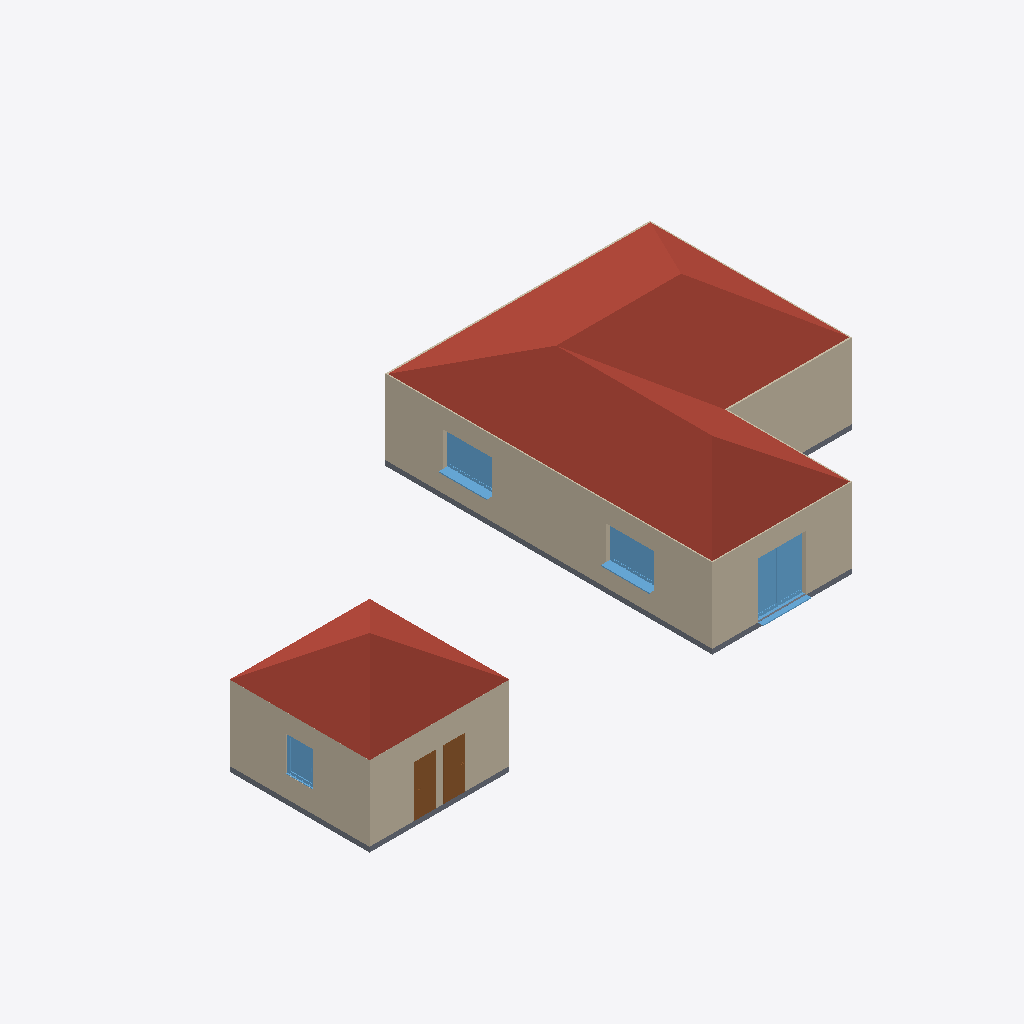
Isometric view of an IFC building model (IFC-SPF (STEP), schema IFC2X3, length unit metre), seen from the south-west, elements coloured by IFC class: 9 walls (beige), 4 windows (light blue), 2 roofs (red-brown), 2 slabs (grey), 2 doors (brown).
Extent 24.5 m × 13.5 m × 4.8 m (x, y, z). Elements (30): 10 IfcWallStandardCase, 10 IfcWindow, 3 IfcDoor, 3 IfcFurnishingElement, 2 IfcRoof, 2 IfcSlab.

HEADER;
FILE_DESCRIPTION(('ViewDefinition [CoordinationView_V2.0]','RevitIdentifiers [VersionGUID: 2b0139e2-0dec-4da6-a282-35718116f627, NumberOfSaves: 6]','CoordinateReference [CoordinateBase: Gemeinsam genutzte Koordinaten]'),'2;1');
FILE_NAME('2018_01','2024-05-14T10:56:31+01:00',(''),(''),'ODA SDAI 24.3','Autodesk Revit 24.1.11.26 (DEU) - IFC 24.1.11.26','');
FILE_SCHEMA(('IFC2X3'));
ENDSEC;
DATA;
#103=IFCPROJECT('39o6URwgTAqu$v40KktBl0',#18,'2018_01',$,$,'','Projekt  Status',(#98),#95);
#109=IFCSITE('39o6URwgTAqu$v40KktBl2',#18,'Default',$,$,#108,$,$,.ELEMENT.,$,$,$,$,$);
#18367=IFCROOF('1cx$nGbOvFoACKC7uWUkmQ',#18,'Basisdach:Ziegeldach 360:2524550',$,'Basisdach:Ziegeldach 360',#18271,#18366,'2524550',.NOTDEFINED.);
#1629=IFCWALLSTANDARDCASE('1cx$nGbOvFoACKC7uWUXVT',#18,'Basiswand:Ziegel 300:2522689',$,'Basiswand:Ziegel 300',#1617,#1628,'2522689');
#1460=IFCROOF('1cx$nGbOvFoACKC7uWUX1_',#18,'Basisdach:Ziegeldach 360:2521570',$,'Basisdach:Ziegeldach 360',#1394,#1459,'2521570',.NOTDEFINED.);
#128=IFCWALLSTANDARDCASE('3ijoAyJ6v5ruc1SwWXfkJg',#18,'Basiswand:Ziegel 300:2509792',$,'Basiswand:Ziegel 300',#112,#127,'2509792');
#1607=IFCWALLSTANDARDCASE('1cx$nGbOvFoACKC7uWUXHz',#18,'Basiswand:Ziegel 300:2522593',$,'Basiswand:Ziegel 300',#1595,#1606,'2522593');
#209=IFCWALLSTANDARDCASE('3ijoAyJ6v5ruc1SwWXfkFe',#18,'Basiswand:Ziegel 300:2510050',$,'Basiswand:Ziegel 300',#197,#208,'2510050');
#1563=IFCWALLSTANDARDCASE('1cx$nGbOvFoACKC7uWUXLs',#18,'Basiswand:Ziegel 300:2522346',$,'Basiswand:Ziegel 300',#1551,#1562,'2522346');
#19576=IFCWINDOW('1cx$nGbOvFoACKC7uWUk5H',#18,'FE TÜR 2 tlg - DrehKipp mit Stulp:2000 x 2250:2525389',$,'FE TÜR 2 tlg - DrehKipp mit Stulp:2000 x 2250',#33681,#19572,'2525389',2.45,2.0000000000000115);
#18261=IFCSLAB('1cx$nGbOvFoACKC7uWUkYA',#18,'Geschossdecke:STB 200:2523414',$,'Geschossdecke:STB 200',#18246,#18260,'2523414',.FLOOR.);
#20833=IFCWINDOW('1cx$nGbOvFoACKC7uWUkEh',#18,'FE 2 tlg - DrehKipp mit Stulp:2000 x 1400:2525751',$,'FE 2 tlg - DrehKipp mit Stulp:2000 x 1400',#33750,#20829,'2525751',2.250000000000001,2.0000000000000044);
#20844=IFCWINDOW('1cx$nGbOvFoACKC7uWUkCJ',#18,'FE 2 tlg - DrehKipp mit Stulp:2000 x 1400:2525839',$,'FE 2 tlg - DrehKipp mit Stulp:2000 x 1400',#33819,#20840,'2525839',2.250000000000001,2.0000000000000044);
#232=IFCSLAB('3ijoAyJ6v5ruc1SwWXfkBC',#18,'Geschossdecke:STB 200:2510278',$,'Geschossdecke:STB 200',#218,#231,'2510278',.FLOOR.);
#23560=IFCDOOR('1cx$nGbOvFoACKC7uWUkAY',#18,'TU DF 1 - Rahmenstock flächenbündig:DL - 800 x 2000:2526014',$,'TU DF 1 - Rahmenstock flächenbündig:DL - 800 x 2000',#33324,#23556,'2526014',2.224999999999993,0.8899999999999999);
#26277=IFCDOOR('1cx$nGbOvFoACKC7uWUk9J',#18,'TU DF 1 - Rahmenstock flächenbündig:DL - 800 x 2000:2526159',$,'TU DF 1 - Rahmenstock flächenbündig:DL - 800 x 2000',#33339,#26273,'2526159',2.224999999999993,0.8900000000000001);
#1519=IFCWALLSTANDARDCASE('1cx$nGbOvFoACKC7uWUXBr',#18,'Basiswand:Ziegel 300:2521961',$,'Basiswand:Ziegel 300',#1507,#1518,'2521961');
#1388=IFCWINDOW('1cx$nGbOvFoACKC7uWUWbH',#18,'FE 1 tlg - DrehKipp:1100 x 1400:2515149',$,'FE 1 tlg - DrehKipp:1100 x 1400',#33102,#1384,'2515149',2.2500000000000044,1.1000000000000012);
#1541=IFCWALLSTANDARDCASE('1cx$nGbOvFoACKC7uWUXM6',#18,'Basiswand:Ziegel 300:2522138',$,'Basiswand:Ziegel 300',#1529,#1540,'2522138');
#1585=IFCWALLSTANDARDCASE('1cx$nGbOvFoACKC7uWUXJn',#18,'Basiswand:Ziegel 300:2522477',$,'Basiswand:Ziegel 300',#1573,#1584,'2522477');
#187=IFCWALLSTANDARDCASE('3ijoAyJ6v5ruc1SwWXfkEG',#18,'Basiswand:Ziegel 300:2509978',$,'Basiswand:Ziegel 300',#175,#186,'2509978');
ENDSEC;